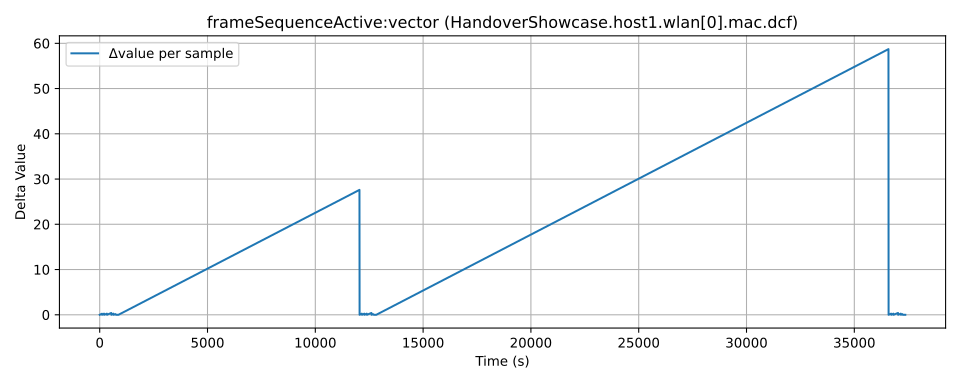

The file beside this chart, header and first rows:
time, value, module, metric
0.0, 0.0, HandoverShowcase.host1.wlan[0].mac.dcf, frameSequenceActive:vector
0.0, 0.0, HandoverShowcase.host1.wlan[0].mac.dcf, frameSequenceActive:vector
104.0, 0.2313, HandoverShowcase.host1.wlan[0].mac.dcf, frameSequenceActive:vector
110.0, 0.2313, HandoverShowcase.host1.wlan[0].mac.dcf, frameSequenceActive:vector
202.0, 0.4813, HandoverShowcase.host1.wlan[0].mac.dcf, frameSequenceActive:vector
208.0, 0.4813, HandoverShowcase.host1.wlan[0].mac.dcf, frameSequenceActive:vector
333.0, 0.7313, HandoverShowcase.host1.wlan[0].mac.dcf, frameSequenceActive:vector
339.0, 0.7313, HandoverShowcase.host1.wlan[0].mac.dcf, frameSequenceActive:vector
535.0, 1.131, HandoverShowcase.host1.wlan[0].mac.dcf, frameSequenceActive:vector
541.0, 1.131, HandoverShowcase.host1.wlan[0].mac.dcf, frameSequenceActive:vector
635.0, 1.381, HandoverShowcase.host1.wlan[0].mac.dcf, frameSequenceActive:vector
641.0, 1.381, HandoverShowcase.host1.wlan[0].mac.dcf, frameSequenceActive:vector
731.0, 1.531, HandoverShowcase.host1.wlan[0].mac.dcf, frameSequenceActive:vector
755.0, 1.531, HandoverShowcase.host1.wlan[0].mac.dcf, frameSequenceActive:vector
787.0, 1.532, HandoverShowcase.host1.wlan[0].mac.dcf, frameSequenceActive:vector
811.0, 1.532, HandoverShowcase.host1.wlan[0].mac.dcf, frameSequenceActive:vector
847.0, 1.533, HandoverShowcase.host1.wlan[0].mac.dcf, frameSequenceActive:vector
871.0, 1.533, HandoverShowcase.host1.wlan[0].mac.dcf, frameSequenceActive:vector
12048, 29.14, HandoverShowcase.host1.wlan[0].mac.dcf, frameSequenceActive:vector
12054, 29.14, HandoverShowcase.host1.wlan[0].mac.dcf, frameSequenceActive:vector
12157, 29.39, HandoverShowcase.host1.wlan[0].mac.dcf, frameSequenceActive:vector
12166, 29.39, HandoverShowcase.host1.wlan[0].mac.dcf, frameSequenceActive:vector
12275, 29.64, HandoverShowcase.host1.wlan[0].mac.dcf, frameSequenceActive:vector
12281, 29.64, HandoverShowcase.host1.wlan[0].mac.dcf, frameSequenceActive:vector
12386, 29.89, HandoverShowcase.host1.wlan[0].mac.dcf, frameSequenceActive:vector
12395, 29.89, HandoverShowcase.host1.wlan[0].mac.dcf, frameSequenceActive:vector
12602, 30.29, HandoverShowcase.host1.wlan[0].mac.dcf, frameSequenceActive:vector
12611, 30.29, HandoverShowcase.host1.wlan[0].mac.dcf, frameSequenceActive:vector
12675, 30.44, HandoverShowcase.host1.wlan[0].mac.dcf, frameSequenceActive:vector
12713, 30.44, HandoverShowcase.host1.wlan[0].mac.dcf, frameSequenceActive:vector
12745, 30.44, HandoverShowcase.host1.wlan[0].mac.dcf, frameSequenceActive:vector
12769, 30.44, HandoverShowcase.host1.wlan[0].mac.dcf, frameSequenceActive:vector
12805, 30.44, HandoverShowcase.host1.wlan[0].mac.dcf, frameSequenceActive:vector
12829, 30.44, HandoverShowcase.host1.wlan[0].mac.dcf, frameSequenceActive:vector
36584, 89.16, HandoverShowcase.host1.wlan[0].mac.dcf, frameSequenceActive:vector
36590, 89.16, HandoverShowcase.host1.wlan[0].mac.dcf, frameSequenceActive:vector
36709, 89.41, HandoverShowcase.host1.wlan[0].mac.dcf, frameSequenceActive:vector
36718, 89.41, HandoverShowcase.host1.wlan[0].mac.dcf, frameSequenceActive:vector
36813, 89.66, HandoverShowcase.host1.wlan[0].mac.dcf, frameSequenceActive:vector
36819, 89.66, HandoverShowcase.host1.wlan[0].mac.dcf, frameSequenceActive:vector
37027, 90.06, HandoverShowcase.host1.wlan[0].mac.dcf, frameSequenceActive:vector
37033, 90.06, HandoverShowcase.host1.wlan[0].mac.dcf, frameSequenceActive:vector
37154, 90.31, HandoverShowcase.host1.wlan[0].mac.dcf, frameSequenceActive:vector
37163, 90.31, HandoverShowcase.host1.wlan[0].mac.dcf, frameSequenceActive:vector
37226, 90.46, HandoverShowcase.host1.wlan[0].mac.dcf, frameSequenceActive:vector
37250, 90.46, HandoverShowcase.host1.wlan[0].mac.dcf, frameSequenceActive:vector
37282, 90.46, HandoverShowcase.host1.wlan[0].mac.dcf, frameSequenceActive:vector
37306, 90.46, HandoverShowcase.host1.wlan[0].mac.dcf, frameSequenceActive:vector
37342, 90.46, HandoverShowcase.host1.wlan[0].mac.dcf, frameSequenceActive:vector
37366, 90.46, HandoverShowcase.host1.wlan[0].mac.dcf, frameSequenceActive:vector
